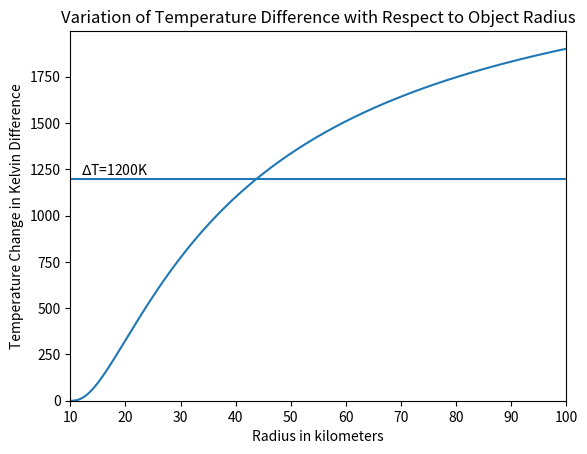

Here is the Python script that generated this plot: (Note: this script raises an exception after producing the figure.)
import numpy as np
import matplotlib.pyplot as plt


def func(r):
    return 2608.0*((r-10.0)**3.0)/(r**3.0)


rvals = np.linspace(10, 100, 10000)
tvals = func(rvals)
plt.plot(rvals, tvals)
plt.hlines(1200, 10, 100)
plt.text(12, 1220, r"$\Delta$T=1200K")
plt.xlim(10, 100)
plt.ylim(0)
plt.title("Variation of Temperature Difference with Respect to Object Radius")
plt.xlabel("Radius in kilometers")
plt.ylabel("Temperature Change in Kelvin Difference")
plt.show()

print [rvals[np.where(tvals >= 1200)][0], tvals[np.where(tvals >= 1200)][0]]
print [rvals[np.where(tvals <= 1200)][-1], tvals[np.where(tvals <= 1200)][-1]]
